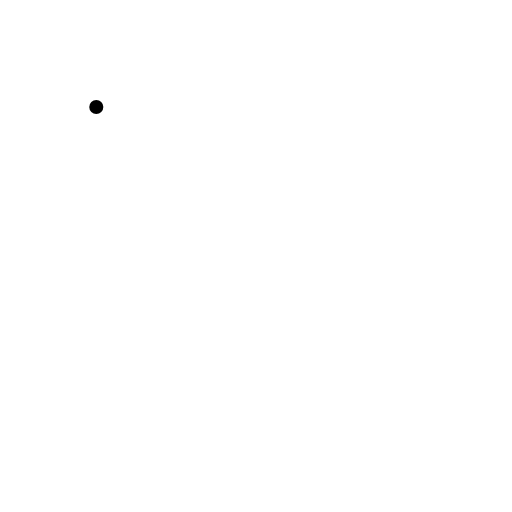
t = 0.00 s
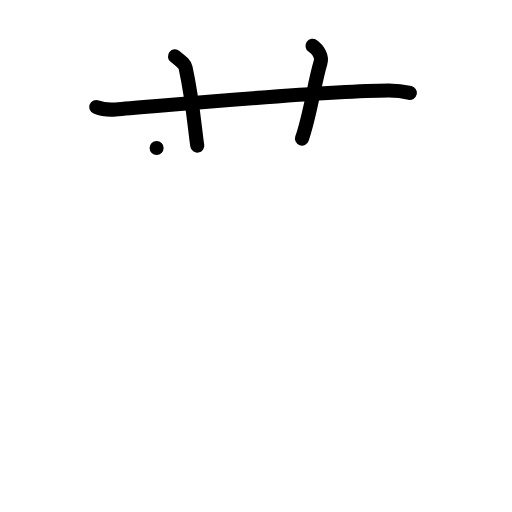
t = 3.00 s
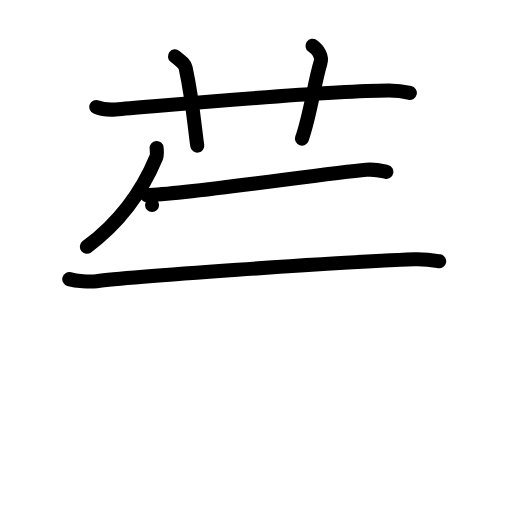
t = 6.00 s
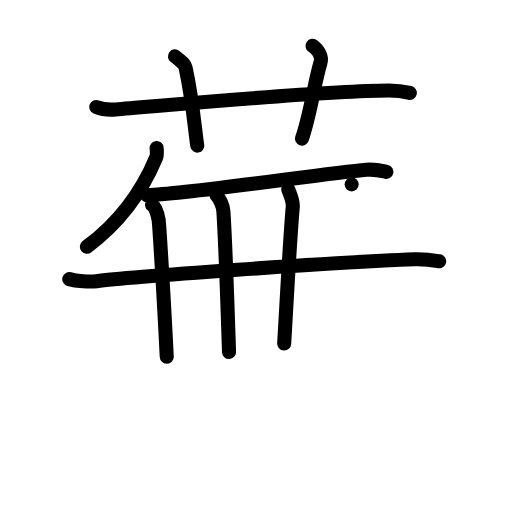
t = 9.00 s
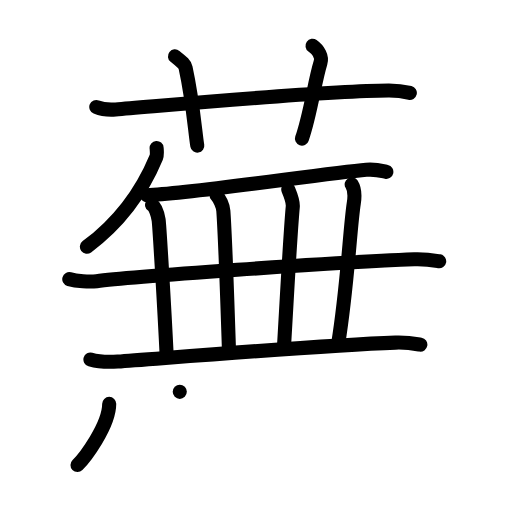
t = 12.00 s
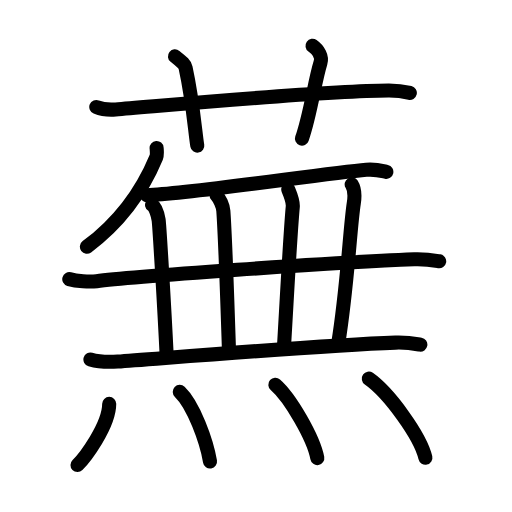
t = 15.00 s

The animated SVG that drew these frames (rendered in a browser with its animation timeline set to each time). Animation: 43 SMIL elements (animate=43); one cycle of 15.00 s.

<?xml version="1.0" encoding="UTF-8"?>
<!--
AniKanjiVG is licensed by CC-BY-SA Paul C. Sommerhoff (https://bitbucket.org/sommerhoff/anikanjivg).
AniKanjiVG uses KanjiVG which is licensed by CC-BY-SA Ulrich Apel (http://kanjivg.tagaini.net).
See also http://creativecommons.org/licenses/by-sa/3.0/
-->
<svg xmlns:kvg='http://kanjivg.tagaini.net' xmlns='http://www.w3.org/2000/svg' width='109' height='109' viewBox='0 0 109 109' style='fill:none;stroke:#000000;stroke-width:3;stroke-linecap:round;stroke-linejoin:round;' id="kvg:kanji_0856a"><g id="kvg:0856a" kvg:element="蕪"><g id="kvg:0856a-g1" kvg:element="艹" kvg:variant="true" kvg:original="艸" kvg:position="top" kvg:radical="general"><path id="kvg:0856a-s1" kvg:type="㇐" d="M20.5,22.77c1.29,0.53,2.8,0.63,4.1,0.53c11.9-0.96,44.4-3.96,58.12-4.03c2.16-0.01,3.45,0.25,4.53,0.51"><animate attributeName="d" begin="0.0s" dur="0.3333333333333333s" from="M20.5,22.77C20.5,22.77,20.5,22.77,20.5,22.77" to="M20.5,22.77c1.29,0.53,2.8,0.63,4.1,0.53" />
<animate attributeName="d" begin="0.3333333333333333s" dur="0.3333333333333333s" from="M20.5,22.77c1.29,0.53,2.8,0.63,4.1,0.53c0,0,0,0,0,0,0" to="M20.5,22.77c1.29,0.53,2.8,0.63,4.1,0.53c11.9-0.96,44.4-3.96,58.12-4.03" />
<animate attributeName="d" begin="0.6666666666666666s" dur="0.3333333333333333s" from="M20.5,22.77c1.29,0.53,2.8,0.63,4.1,0.53c11.9-0.96,44.4-3.96,58.12-4.03c0,0,0,0,0,0,0" to="M20.5,22.77c1.29,0.53,2.8,0.63,4.1,0.53c11.9-0.96,44.4-3.96,58.12-4.03c2.16-0.01,3.45,0.25,4.53,0.51" />
</path>
<path id="kvg:0856a-s2" kvg:type="㇑a" d="M37.25,12c1.58,1.27,2.09,1.65,2.26,2.43C41.1,21.72,41.55,28.35,42,31"><animate attributeName="d" begin="1.0s" dur="0.5s" from="M37.25,12C37.25,12,37.25,12,37.25,12" to="M37.25,12c1.58,1.27,2.09,1.65,2.26,2.43" />
<animate attributeName="d" begin="1.5s" dur="0.5s" from="M37.25,12c1.58,1.27,2.09,1.65,2.26,2.43c0,0,0,0,0,0,0" to="M37.25,12c1.58,1.27,2.09,1.65,2.26,2.43C41.1,21.72,41.55,28.35,42,31" />
<animate attributeName="d" begin="0s" dur="1.0s" from="M-100,-100" to="M-100,-100" />
</path>
<path id="kvg:0856a-s3" kvg:type="㇑a" d="M66.53,9.75c1.27,0.91,2.1,2.29,1.69,3.63c-1.27,4.09-2.11,10.9-3.94,16.12"><animate attributeName="d" begin="2.0s" dur="0.5s" from="M66.53,9.75C66.53,9.75,66.53,9.75,66.53,9.75" to="M66.53,9.75c1.27,0.91,2.1,2.29,1.69,3.63" />
<animate attributeName="d" begin="2.5s" dur="0.5s" from="M66.53,9.75c1.27,0.91,2.1,2.29,1.69,3.63c0,0,0,0,0,0,0" to="M66.53,9.75c1.27,0.91,2.1,2.29,1.69,3.63c-1.27,4.09-2.11,10.9-3.94,16.12" />
<animate attributeName="d" begin="0s" dur="2.0s" from="M-100,-100" to="M-100,-100" />
</path>
</g>
<g id="kvg:0856a-g2" kvg:element="無" kvg:position="bottom"><g id="kvg:0856a-g3" kvg:position="top"><g id="kvg:0856a-g4" kvg:element="丿"><path id="kvg:0856a-s4" kvg:type="㇒" d="M33.34,31.5c0.04,0.5,0.15,1.43-0.08,1.99c-2.9,6.99-7.2,13.4-14.76,19.04"><animate attributeName="d" begin="3.0s" dur="0.5s" from="M33.34,31.5C33.34,31.5,33.34,31.5,33.34,31.5" to="M33.34,31.5c0.04,0.5,0.15,1.43-0.08,1.99" />
<animate attributeName="d" begin="3.5s" dur="0.5s" from="M33.34,31.5c0.04,0.5,0.15,1.43-0.08,1.99c0,0,0,0,0,0,0" to="M33.34,31.5c0.04,0.5,0.15,1.43-0.08,1.99c-2.9,6.99-7.2,13.4-14.76,19.04" />
<animate attributeName="d" begin="0s" dur="3.0s" from="M-100,-100" to="M-100,-100" />
</path>
</g>
<path id="kvg:0856a-s5" kvg:type="㇐" d="M31.25,41.56c9.1-0.3,38.01-4.67,46.73-5.42c2.03-0.17,3.25,0.22,4.27,0.45"><animate attributeName="d" begin="4.0s" dur="0.5s" from="M31.25,41.56C31.25,41.56,31.25,41.56,31.25,41.56" to="M31.25,41.56c9.1-0.3,38.01-4.67,46.73-5.42" />
<animate attributeName="d" begin="4.5s" dur="0.5s" from="M31.25,41.56c9.1-0.3,38.01-4.67,46.73-5.42c0,0,0,0,0,0,0" to="M31.25,41.56c9.1-0.3,38.01-4.67,46.73-5.42c2.03-0.17,3.25,0.22,4.27,0.45" />
<animate attributeName="d" begin="0s" dur="4.0s" from="M-100,-100" to="M-100,-100" />
</path>
<g id="kvg:0856a-g5" kvg:element="一"><path id="kvg:0856a-s6" kvg:type="㇐" d="M14.75,59.42c1.52,0.44,4.32,0.65,5.82,0.44C26.72,59,71.75,55.8,88.19,55.2c2.53-0.09,4.05,0.21,5.31,0.43"><animate attributeName="d" begin="5.0s" dur="0.3333333333333333s" from="M14.75,59.42C14.75,59.42,14.75,59.42,14.75,59.42" to="M14.75,59.42c1.52,0.44,4.32,0.65,5.82,0.44" />
<animate attributeName="d" begin="5.333333333333333s" dur="0.3333333333333333s" from="M14.75,59.42c1.52,0.44,4.32,0.65,5.82,0.44c0,0,0,0,0,0,0" to="M14.75,59.42c1.52,0.44,4.32,0.65,5.82,0.44C26.72,59,71.75,55.8,88.19,55.2" />
<animate attributeName="d" begin="5.666666666666667s" dur="0.3333333333333333s" from="M14.75,59.42c1.52,0.44,4.32,0.65,5.82,0.44C26.72,59,71.75,55.8,88.19,55.2c0,0,0,0,0,0,0" to="M14.75,59.42c1.52,0.44,4.32,0.65,5.82,0.44C26.72,59,71.75,55.8,88.19,55.2c2.53-0.09,4.05,0.21,5.31,0.43" />
<animate attributeName="d" begin="0s" dur="5.0s" from="M-100,-100" to="M-100,-100" />
</path>
</g>
<path id="kvg:0856a-s7" kvg:type="㇑" d="M32.37,43.62c0.78,0.49,1.24,2.22,1.4,3.2c0.15,0.99,1.19,18.04,1.73,29.13"><animate attributeName="d" begin="6.0s" dur="0.5s" from="M32.37,43.62C32.37,43.62,32.37,43.62,32.37,43.62" to="M32.37,43.62c0.78,0.49,1.24,2.22,1.4,3.2" />
<animate attributeName="d" begin="6.5s" dur="0.5s" from="M32.37,43.62c0.78,0.49,1.24,2.22,1.4,3.2c0,0,0,0,0,0,0" to="M32.37,43.62c0.78,0.49,1.24,2.22,1.4,3.2c0.15,0.99,1.19,18.04,1.73,29.13" />
<animate attributeName="d" begin="0s" dur="6.0s" from="M-100,-100" to="M-100,-100" />
</path>
<path id="kvg:0856a-s8" kvg:type="㇑" d="M46.1,41.56c0.65,0.69,1.38,2.29,1.45,3.34c0.45,6.35,0.95,22.35,1.21,30.04"><animate attributeName="d" begin="7.0s" dur="0.5s" from="M46.1,41.56C46.1,41.56,46.1,41.56,46.1,41.56" to="M46.1,41.56c0.65,0.69,1.38,2.29,1.45,3.34" />
<animate attributeName="d" begin="7.5s" dur="0.5s" from="M46.1,41.56c0.65,0.69,1.38,2.29,1.45,3.34c0,0,0,0,0,0,0" to="M46.1,41.56c0.65,0.69,1.38,2.29,1.45,3.34c0.45,6.35,0.95,22.35,1.21,30.04" />
<animate attributeName="d" begin="0s" dur="7.0s" from="M-100,-100" to="M-100,-100" />
</path>
<path id="kvg:0856a-s9" kvg:type="㇑" d="M61.37,40.34c0.38,0.91,1.03,2.81,0.96,3.64c-0.58,6.49-1.08,16.36-1.83,29.15"><animate attributeName="d" begin="8.0s" dur="0.5s" from="M61.37,40.34C61.37,40.34,61.37,40.34,61.37,40.34" to="M61.37,40.34c0.38,0.91,1.03,2.81,0.96,3.64" />
<animate attributeName="d" begin="8.5s" dur="0.5s" from="M61.37,40.34c0.38,0.91,1.03,2.81,0.96,3.64c0,0,0,0,0,0,0" to="M61.37,40.34c0.38,0.91,1.03,2.81,0.96,3.64c-0.58,6.49-1.08,16.36-1.83,29.15" />
<animate attributeName="d" begin="0s" dur="8.0s" from="M-100,-100" to="M-100,-100" />
</path>
<path id="kvg:0856a-s10" kvg:type="㇑" d="M74.87,39.25c0.63,1,0.71,2.33,0.46,3.95C74.5,48.5,74,60.75,72,73.13"><animate attributeName="d" begin="9.0s" dur="0.5s" from="M74.87,39.25C74.87,39.25,74.87,39.25,74.87,39.25" to="M74.87,39.25c0.63,1,0.71,2.33,0.46,3.95" />
<animate attributeName="d" begin="9.5s" dur="0.5s" from="M74.87,39.25c0.63,1,0.71,2.33,0.46,3.95c0,0,0,0,0,0,0" to="M74.87,39.25c0.63,1,0.71,2.33,0.46,3.95C74.5,48.5,74,60.75,72,73.13" />
<animate attributeName="d" begin="0s" dur="9.0s" from="M-100,-100" to="M-100,-100" />
</path>
<path id="kvg:0856a-s11" kvg:type="㇐" d="M19.25,76.53c1.52,0.44,4.31,0.54,5.82,0.44c8.68-0.6,42.68-3.43,59.11-4.03c2.53-0.09,4.05,0.21,5.31,0.43"><animate attributeName="d" begin="10.0s" dur="0.3333333333333333s" from="M19.25,76.53C19.25,76.53,19.25,76.53,19.25,76.53" to="M19.25,76.53c1.52,0.44,4.31,0.54,5.82,0.44" />
<animate attributeName="d" begin="10.333333333333334s" dur="0.3333333333333333s" from="M19.25,76.53c1.52,0.44,4.31,0.54,5.82,0.44c0,0,0,0,0,0,0" to="M19.25,76.53c1.52,0.44,4.31,0.54,5.82,0.44c8.68-0.6,42.68-3.43,59.11-4.03" />
<animate attributeName="d" begin="10.666666666666666s" dur="0.3333333333333333s" from="M19.25,76.53c1.52,0.44,4.31,0.54,5.82,0.44c8.68-0.6,42.68-3.43,59.11-4.03c0,0,0,0,0,0,0" to="M19.25,76.53c1.52,0.44,4.31,0.54,5.82,0.44c8.68-0.6,42.68-3.43,59.11-4.03c2.53-0.09,4.05,0.21,5.31,0.43" />
<animate attributeName="d" begin="0s" dur="10.0s" from="M-100,-100" to="M-100,-100" />
</path>
</g>
<g id="kvg:0856a-g6" kvg:element="灬" kvg:variant="true" kvg:original="火" kvg:position="bottom"><path id="kvg:0856a-s12" kvg:type="㇔" d="M23.25,85.98c0,4.72-5.35,11.67-6.75,13.02"><animate attributeName="d" begin="11.0s" dur="1.0s" from="M23.25,85.98C23.25,85.98,23.25,85.98,23.25,85.98" to="M23.25,85.98c0,4.72-5.35,11.67-6.75,13.02" />
<animate attributeName="d" begin="0s" dur="11.0s" from="M-100,-100" to="M-100,-100" />
</path>
<path id="kvg:0856a-s13" kvg:type="㇔" d="M38.27,83.42c2.93,2.79,5.7,10.47,6.44,14.82"><animate attributeName="d" begin="12.0s" dur="1.0s" from="M38.27,83.42C38.27,83.42,38.27,83.42,38.27,83.42" to="M38.27,83.42c2.93,2.79,5.7,10.47,6.44,14.82" />
<animate attributeName="d" begin="0s" dur="12.0s" from="M-100,-100" to="M-100,-100" />
</path>
<path id="kvg:0856a-s14" kvg:type="㇔" d="M58.62,81.91c3.15,2.75,8.15,11.33,8.93,15.61"><animate attributeName="d" begin="13.0s" dur="1.0s" from="M58.62,81.91C58.62,81.91,58.62,81.91,58.62,81.91" to="M58.62,81.91c3.15,2.75,8.15,11.33,8.93,15.61" />
<animate attributeName="d" begin="0s" dur="13.0s" from="M-100,-100" to="M-100,-100" />
</path>
<path id="kvg:0856a-s15" kvg:type="㇔" d="M78.52,80.61c4.25,2.97,10.98,12.21,12.04,16.83"><animate attributeName="d" begin="14.0s" dur="1.0s" from="M78.52,80.61C78.52,80.61,78.52,80.61,78.52,80.61" to="M78.52,80.61c4.25,2.97,10.98,12.21,12.04,16.83" />
<animate attributeName="d" begin="0s" dur="14.0s" from="M-100,-100" to="M-100,-100" />
</path>
</g>
</g>
</g>
</svg>
